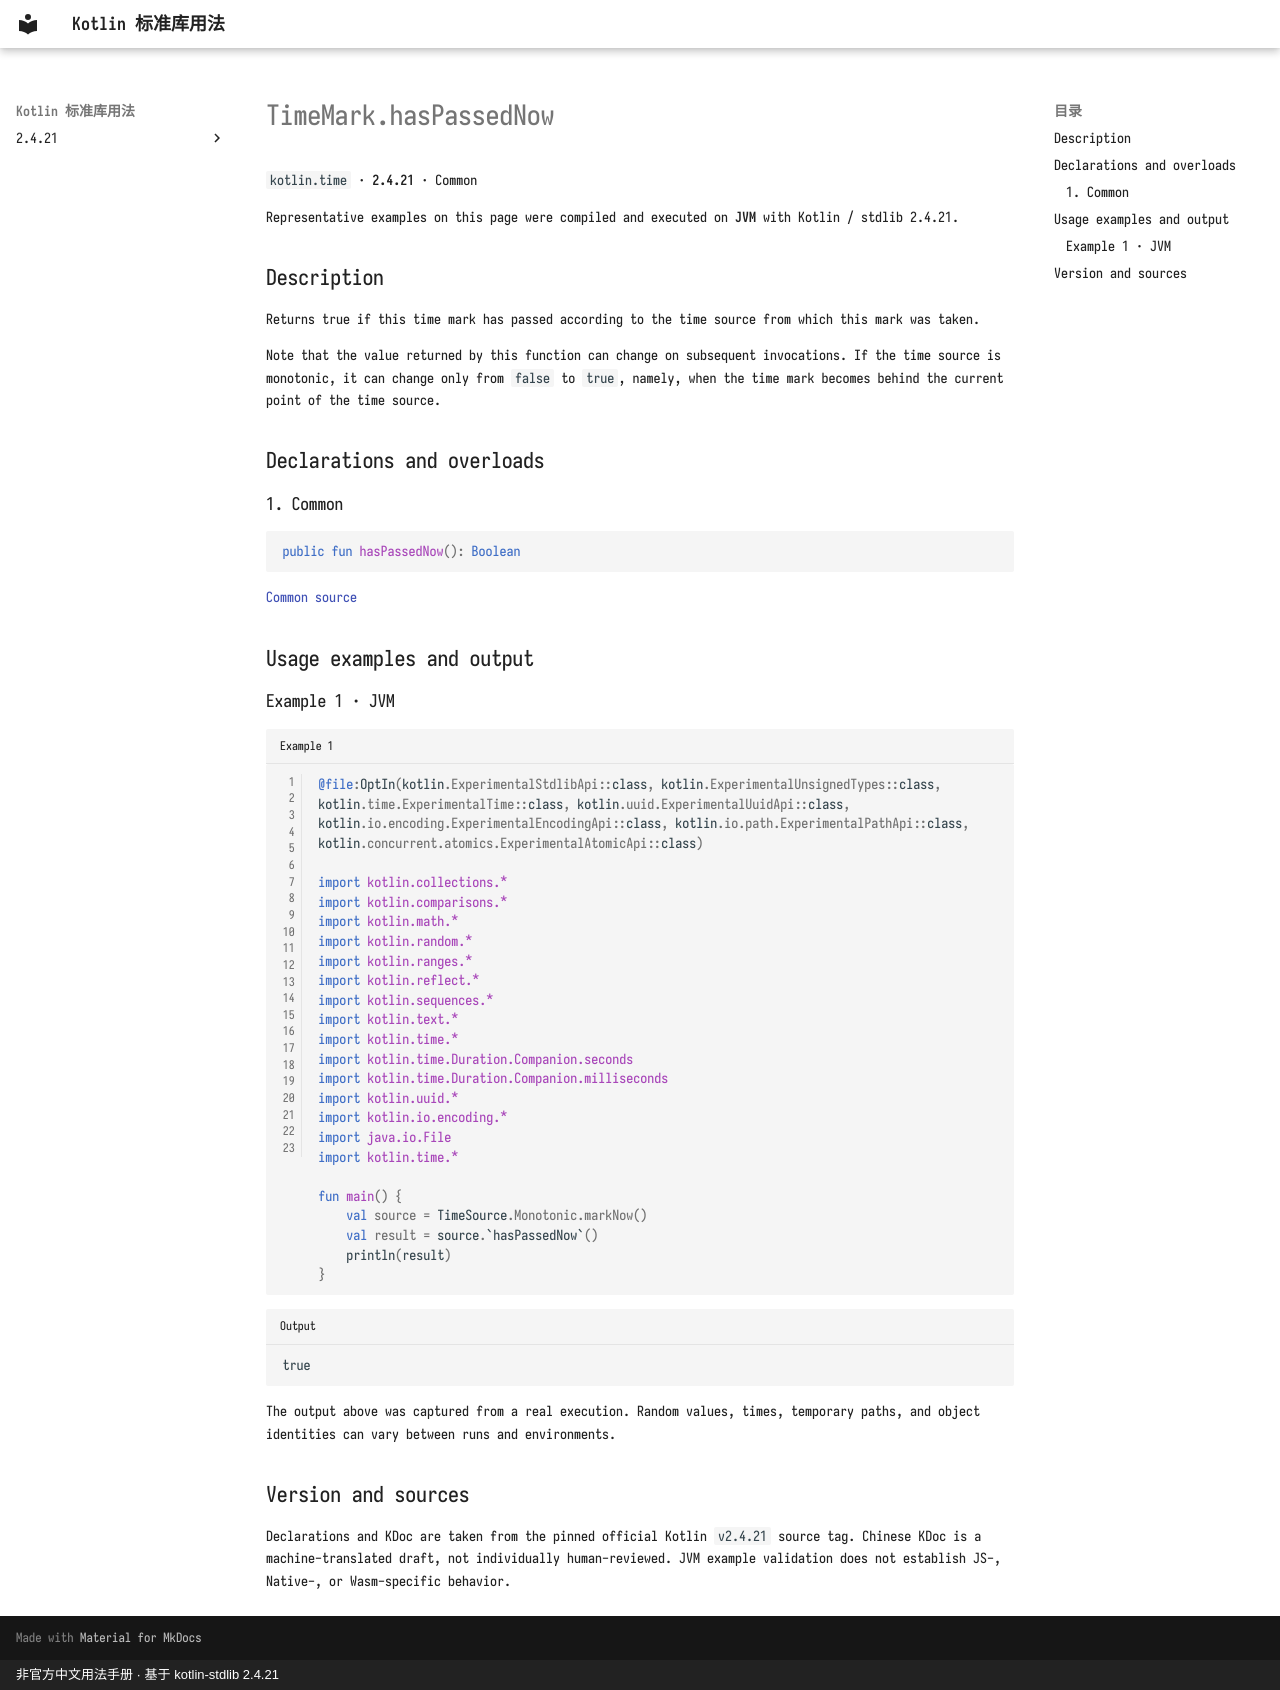

repository: oooooooko/kotlin-stdlib-docs · page: en/api/kotlin.time/timemark-haspassednow--243ef2e6/index.html · generator: mkdocs · copyright: 非官方中文用法手册 · 基于 kotlin-stdlib 2.4.21

# TimeMark.hasPassedNow

`kotlin.time` · **2.4.21** · Common

Representative examples on this page were compiled and executed on **JVM** with Kotlin / stdlib 2.4.21.

## Description

Returns true if this time mark has passed according to the time source from which this mark was taken.

Note that the value returned by this function can change on subsequent invocations.
If the time source is monotonic, it can change only from `false` to `true`, namely, when the time mark becomes behind the current point of the time source.

## Declarations and overloads

### 1. Common

```kotlin
public fun hasPassedNow(): Boolean
```

[Common source](https://github.com/JetBrains/kotlin/blob/v2.4.21/libraries/stdlib/src/kotlin/time/TimeSource.kt#L180)

## Usage examples and output

### Example 1 · JVM

```kotlin title="Example 1" linenums="1"
@file:OptIn(kotlin.ExperimentalStdlibApi::class, kotlin.ExperimentalUnsignedTypes::class, kotlin.time.ExperimentalTime::class, kotlin.uuid.ExperimentalUuidApi::class, kotlin.io.encoding.ExperimentalEncodingApi::class, kotlin.io.path.ExperimentalPathApi::class, kotlin.concurrent.atomics.ExperimentalAtomicApi::class)

import kotlin.collections.*
import kotlin.comparisons.*
import kotlin.math.*
import kotlin.random.*
import kotlin.ranges.*
import kotlin.reflect.*
import kotlin.sequences.*
import kotlin.text.*
import kotlin.time.*
import kotlin.time.Duration.Companion.seconds
import kotlin.time.Duration.Companion.milliseconds
import kotlin.uuid.*
import kotlin.io.encoding.*
import java.io.File
import kotlin.time.*

fun main() {
    val source = TimeSource.Monotonic.markNow()
    val result = source.`hasPassedNow`()
    println(result)
}
```

```text title="Output"
true
```

The output above was captured from a real execution. Random values, times, temporary paths, and object identities can vary between runs and environments.

## Version and sources

Declarations and KDoc are taken from the pinned official Kotlin `v2.4.21` source tag. Chinese KDoc is a machine-translated draft, not individually human-reviewed. JVM example validation does not establish JS-, Native-, or Wasm-specific behavior.
